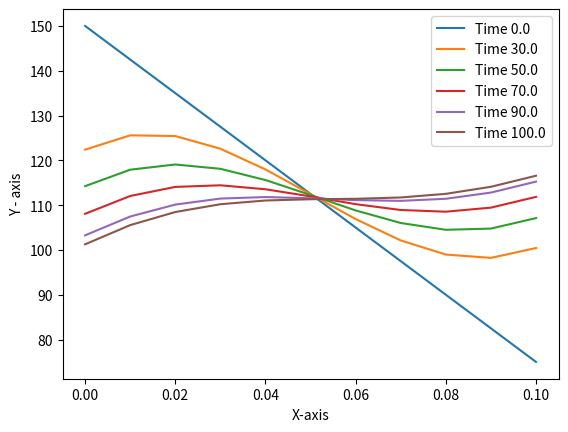

Write the Python code that produced this figure. (Note: this script raises an exception after producing the figure.)
import numpy as np
import pandas as pd
import matplotlib.pyplot as plt
import math

def Input():
    d = 0
    L = [0.10]
    M = [11]
    density, Cp, TL, TR, dt = 2000.0, 750.0, 150.0, 75.0, 1.0
    Af, Ap, kf, kp, p_node, t_inf, h_inf = ([] for i in range(7))
    ql, qr = -1e4, 0.0
    q = []
    R = 0.002

    for i in range(M[0]):
        Af.append(1.0)
        Ap.append(1.0)
        p_node.append(0.0)
        kf.append(20.0)
        q.append(0.0)
    Af.append(1.0)
    kf.append(20.0)

    h_inf.append(0.0)
    t_inf.append(0.0)
    for i in range(1, M[0]-1):
        h_inf.append(0.0)
        t_inf.append(0.0)
    h_inf.append(100.0)
    t_inf.append(175.0)

    tr, tl, newman_r, newman_l, c_r, c_l, ins_r, ins_l = 0, 0, 0, 1, 1, 0, 0, 0

    return L, M, d, Af, Ap, kf, kp, p_node, t_inf, h_inf, density, Cp, q, ql, qr, TL, TR, dt, tr, tl, newman_r, newman_l, c_r, c_l, ins_r, ins_l

def gridGeneration(L, M, d):
    Xw, Xe, X, dxw, dxe, dx = ([] for i in range(6))
    s = []

    if d == 0:
        n = M[0]
        Xw.append(0.0)

        s.append(L[0] / (2.0 * (n - 1)))

        for i in range(1, n):
            if i == 1:
                Xw.append(Xw[i - 1] + s[0])
            else:
                Xw.append(Xw[i - 1] + 2 * s[0])

        Xe.append(s[0])

        for i in range(1, n):
            if i == n - 1:
                Xe.append(Xe[i - 1] + s[0])
            else:
                Xe.append(Xe[i - 1] + 2 * s[0])

        X.append(0.0)

        for i in range(1, n):
            X.append(X[i - 1] + 2 * s[0])

        dxw.append(0.0)
        for i in range(1, n):
            dxw.append(2 * s[0])

        for i in range(0, n - 1):
            dxe.append(2 * s[0])
        dxe.append(0.0)

        for i in range(n):
            if i == 0 or i == n - 1:
                dx.append(s[0])
            else:
                dx.append(2 * s[0])

    if d == 1:

        # Step Calculation
        # First Region
        s.insert(0, L[0] / (2 * M[0] - 1))

        # Last Region
        s.append((L[-1] - s[-1])/(2 * (M[-1] - 1)))

        k = 1
        Xw.append(0.0)
        for i in range(d + 1):
            for j in range(M[i]):
                if i == 0 and j == 0:
                    Xw.append(s[i])
                    k = k + 1
                elif i != 0 and j == 0:
                    Xw.append(Xw[k - 1] + s[i - 1] + s[i])
                    k = k + 1
                elif i == d and j == M[i] - 1:
                    break
                else:
                    Xw.append(Xw[k - 1] + 2 * s[i])
                    k = k + 1

        k = 0
        for i in range(d + 1):
            for j in range(M[i]):
                if i == 0 and j == 0:
                    Xe.append(s[i])
                    k = k + 1
                elif i != 0 and j == 0:
                    Xe.append(Xe[k - 1] + s[i - 1] + s[i])
                    k = k + 1
                elif i == d and j == M[i] - 1:
                    Xe.append(0.0)
                    k = k + 1
                else:
                    Xe.append(Xe[k - 1] + 2 * s[i])
                    k = k + 1

        X.append(0.0)
        k = 1
        for i in range(d + 1):
            for j in range(M[i]):
                if i == d and j == M[i] - 1:
                    break
                else:
                    X.append(X[k - 1] + 2 * s[i])
                    k = k + 1

        for i in range(d + 1):
            for j in range(M[i]):
                if i == 0 and j == 0:
                    dxw.append(0.0)
                elif i != 0 and j == 0:
                    dxw.append(s[i - 1] + s[i])
                else:
                    dxw.append(2 * s[i])

        for i in range(d + 1):
            for j in range(M[i]):
                if i != 0 and j == 0:
                    dxe.append(s[i - 1] + s[i])
                elif i == d and j == M[i] - 1:
                    dxe.append(0.0)
                else:
                    dxe.append(2 * s[i])

        for i in range(d + 1):
            for j in range(M[i]):
                if (i == 0 and j == 0) or (j == M[i] - 1 and i == d):
                    dx.append(s[i])
                elif (i != 0 or i != d) and j == 0:
                    dx.append(s[i - 1] + s[i])
                else:
                    dx.append(2 * s[i])

    elif d >= 2:
        # Step Calculation
        # First Region
        s.insert(0, L[0] / (2 * M[0] - 1))

        # Intermediate Regions
        j = 1
        for i in range(d - 1):
            s.append((L[j] - s[j - 1]) / (2 * M[j] - 1))
            j = j + 1

        # Last Region
        s.append((L[-1] - s[-2]) / (2 * (M[-1] - 1)))
        # Step Calculation ends

        # Grid Generation Begins

        k = 1
        Xw.append(0.0)
        for i in range(d + 1):
            for j in range(M[i]):
                if i == 0 and j == 0:
                    Xw.append(s[i])
                    k = k + 1
                elif i != 0 and j == 0:
                    Xw.append(Xw[k - 1] + s[i - 1] + s[i])
                    k = k + 1
                elif i == d and j == M[i] - 1:
                    break
                else:
                    Xw.append(Xw[k - 1] + 2 * s[i])
                    k = k + 1

        k = 0
        for i in range(d + 1):
            for j in range(M[i]):
                if i == 0 and j == 0:
                    Xe.append(s[i])
                    k = k + 1
                elif i != 0 and j == 0:
                    Xe.append(Xe[k - 1] + s[i - 1] + s[i])
                    k = k + 1
                elif i == d and j == M[i] - 1:
                    Xe.append(0.0)
                    k = k + 1
                else:
                    Xe.append(Xe[k - 1] + 2 * s[i])
                    k = k + 1

        X.append(0.0)
        k = 1
        for i in range(d + 1):
            for j in range(M[i]):
                if i == d and j == M[i] - 1:
                    break
                else:
                    X.append(X[k - 1] + 2 * s[i])
                    k = k + 1

        for i in range(d + 1):
            for j in range(M[i]):
                if i == 0 and j == 0:
                    dxw.append(0.0)
                elif i != 0 and j == 0:
                    dxw.append(s[i - 1] + s[i])
                else:
                    dxw.append(2 * s[i])

        for i in range(d + 1):
            for j in range(M[i]):
                if i != 0 and j == 0:
                    dxe.append(s[i - 1] + s[i])
                elif i == d and j == M[i] - 1:
                    dxe.append(0.0)
                else:
                    dxe.append(2 * s[i])

        for i in range(d + 1):
            for j in range(M[i]):
                if (i == 0 and j == 0) or (j == M[i] - 1 and i == d):
                    dx.append(s[i])
                elif (i != 0 or i != d) and j == 0:
                    dx.append(s[i - 1] + s[i])
                else:
                    dx.append(2 * s[i])

    print("Step array is ", s)
    print("Xw array is ", Xw)
    print("Xe array is ", Xe)
    print("X array is ", X)
    print("dxw array is ", dxw)
    print("dxe array is ", dxe)
    print("dx array is ", dx)

    return Xw, Xe, X, dxw, dxe, dx, s, M


def coefficient_matrix(dxw, dxe, dx, Xw, Xe, X, n, Af, Ap, kf, kp, p_node, t_inf, h_inf, density, Cp, q, ql, qr, TL, TR, dt, T_old, tr, tl, newman_r, newman_l, c_r, c_l, ins_r, ins_l):
    psi, mf = 1.0, 1.0
    AT, ATO, AE, AW, AQ, AC = ([] for i in range(6))
    CAE, CAEO, CAW, CAWO, CAQ, CAQO, CAC, CACO, CAP, CAPO = ([] for i in range(10))
    S = []
    AT.insert(0, density*Ap[0]*Cp*dx[0]*mf/dt)
    ATO.insert(0, density*Ap[0]*Cp*dx[0]*mf/dt)

    # Boundary Condition at Left Face
    # Temperature BC
    if tl == 1:
        CAE.insert(0, 0.0)
        CAEO.insert(0, 0.0)
        CAW.insert(0, 0.0)
        CAWO.insert(0, 0.0)
        CAQ.insert(0, psi * Ap[0] * q[0] * dx[0])
        CAQO.insert(0, (1 - psi) * Ap[0] * q[0] * dx[0])
        CAC.insert(0, psi * p_node[0] * dx[0] * h_inf[0])
        CACO.insert(0, (1 - psi) * p_node[0] * dx[0] * h_inf[0])
        CAP.insert(0, AT[0] + CAW[0] + CAE[0] + CAC[0])
        CAPO.insert(0, ATO[0] - CAWO[0] - CAEO[0] - CACO[0])
        S.insert(0, TL)

    # Insulated Left
    if ins_l == 1:
        ql = 0.0
        CAE.insert(0, psi * Af[1] * kf[1] / dxe[0])
        CAEO.insert(0, (1 - psi) * Af[1] * kf[1] / dxe[0])
        CAW.insert(0, 0)
        CAWO.insert(0, 0)
        CAQ.insert(0, psi * Ap[0] * q[0] * dx[0])
        CAQO.insert(0, (1 - psi) * Ap[0] * q[0] * dx[0])
        CAC.insert(0, psi * p_node[0] * dx[0] * h_inf[0])
        CACO.insert(0, (1 - psi) * p_node[0] * dx[0] * h_inf[0])
        CAP.insert(0, AT[0] + CAW[0] + CAE[0] + CAC[0])
        CAPO.insert(0, ATO[0] - CAWO[0] - CAEO[0] - CACO[0])
        S.insert(0, CAPO[0] * T_old[0] + CAEO[0] * T_old[1] + CAQ[0] + CAQO[0] + CAC[0] * t_inf[0] + CACO[0] * t_inf[0])
        S[0] = S[0] + psi * Af[0] * ql + (1 - psi) * Af[0] * ql




    # Heat FLux BC
    if newman_l == 1:
        CAE.insert(0, psi * Af[1] * kf[1] / dxe[0])
        CAEO.insert(0, (1 - psi) * Af[1] * kf[1] / dxe[0])
        CAW.insert(0, 0)
        CAWO.insert(0, 0)
        CAQ.insert(0, psi * Ap[0] * q[0] * dx[0])
        CAQO.insert(0, (1 - psi) * Ap[0] * q[0] * dx[0])
        CAC.insert(0, psi * p_node[0] * dx[0] * h_inf[0])
        CACO.insert(0, (1 - psi) * p_node[0] * dx[0] * h_inf[0])
        CAP.insert(0, AT[0] + CAW[0] + CAE[0] + CAC[0])
        CAPO.insert(0, ATO[0] - CAWO[0] - CAEO[0] - CACO[0])
        S.insert(0, CAPO[0] * T_old[0] + CAEO[0] * T_old[1] + CAQ[0] + CAQO[0] + CAC[0] * t_inf[0] + CACO[0] * t_inf[0])
        S[0] = S[0] + psi * Af[0] * ql + (1 - psi) * Af[0] * ql




    #Convection BC
    if c_l == 1:
        CAE.insert(0, psi * Af[1] * kf[1] / dxe[0])
        CAEO.insert(0, (1 - psi) * Af[1] * kf[1] / dxe[0])
        CAW.insert(0, 0)
        CAWO.insert(0, 0)
        CAQ.insert(0, psi * Ap[0] * q[0] * dx[0])
        CAQO.insert(0, (1 - psi) * Ap[0] * q[0] * dx[0])
        CAC.insert(0, psi * p_node[0] * dx[0] * h_inf[0])
        CACO.insert(0, (1 - psi) * p_node[0] * dx[0] * h_inf[0])
        CAP.insert(0, AT[0] + CAW[0] + CAE[0] + CAC[0])
        CAP[0] = CAP[0] + psi * Af[0] * h_inf[0]
        CAPO.insert(0, ATO[0] - CAWO[0] - CAEO[0] - CACO[0])
        CAPO[0] = CAPO[0] - (1 - psi) * Af[0] * h_inf[0]
        S.insert(0, CAPO[0] * T_old[0] + CAEO[0] * T_old[1] + CAQ[0] + CAQO[0] + CAC[0] * t_inf[0] + CACO[0] * t_inf[0])
        S[0] = S[0] + psi * Af[0] * h_inf[0] * t_inf[0] + (1 - psi) * Af[0] * h_inf[0] * t_inf[0]

    # Intermediate Control Volume
    for i in range(1, n-1):
        CAE.insert(i, psi*Af[i+1]*kf[i+1]/dxe[i])
        CAEO.insert(i, (1-psi)*Af[i+1]*kf[i+1]/dxe[i])
        CAW.insert(i, psi*Af[i]*kf[i]/dxw[i])
        CAWO.insert(i, (1 - psi)*Af[i]*kf[i]/dxw[i])
        CAQ.insert(i, psi*Ap[i]*q[i]*dx[i])
        CAQO.insert(i, (1-psi)*Ap[i]*q[i]*dx[i])
        CAC.insert(i, psi*p_node[i]*dx[i]*h_inf[i])
        CACO.insert(i, (1-psi)*p_node[i]*dx[i]*h_inf[i])
        AT.insert(i, density*Ap[i]*Cp*dx[i]*mf/dt)
        ATO.insert(i, density*Ap[i]*Cp*dx[i]*mf/dt)
        CAP.insert(i, AT[i] + CAW[i] + CAE[i] + CAC[i])
        CAPO.insert(i, ATO[i] - CAWO[i] - CAEO[i] - CACO[i])
        S.insert(i, CAPO[i]*T_old[i] + CAWO[i]*T_old[i-1] + CAEO[i]*T_old[i+1] + CAQ[i] + CAQO[i] + CAC[i]*t_inf[i] + CACO[i]*t_inf[i])
    # Intermediate Control Volume Ends

    AT.insert(n-1, density * Ap[n-1] * Cp * dx[n-1] * mf / dt)
    ATO.insert(n-1, density * Ap[n-1] * Cp * dx[n-1] * mf / dt)

    # Right Boundary Control Volume

    # Temporal BC
    if tr == 1:
        CAE.insert(n - 1, 0.0)
        CAEO.insert(n - 1, 0.0)
        CAW.insert(n - 1, psi * Af[n-1] * kf[n-1] / dxw[n-1])
        CAWO.insert(n - 1, (1 - psi) * Af[n-1] * kf[n-1] / dxw[n-1])
        CAQ.insert(n - 1, psi * Ap[n-1] * q[n-1] * dx[n-1])
        CAQO.insert(n - 1, (1.0 - psi) * Ap[n-1] * q[n-1] * dx[n-1])
        CAC.insert(n - 1, psi * p_node[n - 1] * dx[n - 1] * h_inf[n-1])
        CACO.insert(n - 1, (1 - psi) * p_node[n - 1] * dx[n - 1] * h_inf[n-1])
        CAP.insert(n - 1, AT[n-1] + CAW[n-1] + CAE[n-1] + CAC[n-1] )
        CAPO.insert(n - 1, ATO[n-1] - CAWO[n-1] - CAEO[n-1] - CACO[n-1])
        S.insert(n - 1, TR)

    if ins_r == 1:
        qr = 0.0
        CAW.insert(n - 1, psi * Af[n - 1] * kf[n - 1] / dxw[n - 1])
        CAWO.insert(n - 1, (1 - psi) * Af[n - 1] * kf[n - 1] / dxw[n - 1])
        CAE.insert(n - 1, 0)
        CAEO.insert(n - 1, 0)
        CAQ.insert(n - 1, psi * Ap[n - 1] * q[n-1] * dx[n - 1])
        CAQO.insert(n - 1, (1 - psi) * Ap[n - 1] * q[n-1] * dx[n - 1])
        CAC.insert(n - 1, psi * p_node[n - 1] * dx[n - 1] * h_inf[n-1])
        CACO.insert(n - 1, (1 - psi) * p_node[n - 1] * dx[n - 1] * h_inf[n-1])
        CAP.insert(n - 1, AT[n - 1] + CAW[n - 1] + CAE[n - 1] + CAC[n - 1])
        CAPO.insert(n - 1, ATO[n - 1] - CAWO[n - 1] - CAEO[n - 1] - CACO[n - 1])
        S.insert(n - 1, CAPO[n - 1] * T_old[n - 1] + CAWO[n - 1] * T_old[n - 1] + CAQ[n - 1] + CAQO[n - 1] + CAC[
            n - 1] * t_inf[n-1] + CACO[n - 1] * t_inf[n-1])
        S[n - 1] = S[n - 1] - psi * Af[n] * qr + (1 - psi) * Af[n] * qr


    # Heat Flux BC
    if newman_r == 1:
        CAW.insert(n - 1, psi * Af[n - 1] * kf[n - 1] / dxw[n - 1])
        CAWO.insert(n - 1, (1 - psi) * Af[n - 1] * kf[n - 1] / dxw[n - 1])
        CAE.insert(n - 1, 0)
        CAEO.insert(n - 1, 0)
        CAQ.insert(n - 1, psi * Ap[n - 1] * q[n-1] * dx[n - 1])
        CAQO.insert(n - 1, (1 - psi) * Ap[n - 1] * q[n-1] * dx[n - 1])
        CAC.insert(n - 1, psi * p_node[n - 1] * dx[n - 1] * h_inf[n-1])
        CACO.insert(n - 1, (1 - psi) * p_node[n - 1] * dx[n - 1] * h_inf[n-1])
        CAP.insert(n - 1, AT[n - 1] + CAW[n - 1] + CAE[n - 1] + CAC[n - 1])
        CAPO.insert(n - 1, ATO[n - 1] - CAWO[n - 1] - CAEO[n - 1] - CACO[n - 1])
        S.insert(n - 1, CAPO[n - 1] * T_old[n - 1] + CAWO[n - 1] * T_old[n - 1] + CAQ[n - 1] + CAQO[n - 1] + CAC[
            n - 1] * t_inf[n-1] + CACO[n - 1] * t_inf[n-1])
        S[n - 1] = S[n - 1] - psi * Af[n] * qr + (1 - psi) * Af[n] * qr

    # Convection Heat Flux BC
    if c_r == 1:
        CAW.insert(n - 1, psi * Af[n - 1] * kf[n - 1] / dxw[n - 1])
        CAWO.insert(n - 1, (1 - psi) * Af[n - 1] * kf[n - 1] / dxw[n - 1])
        CAE.insert(n - 1, 0)
        CAEO.insert(n - 1, 0)
        CAQ.insert(n - 1, psi * Ap[n - 1] * q[n-1] * dx[n - 1])
        CAQO.insert(n - 1, (1 - psi) * Ap[n - 1] * q[n-1] * dx[n - 1])
        CAC.insert(n - 1, psi * p_node[n - 1] * dx[n - 1] * h_inf[n-1])
        CACO.insert(n - 1, (1 - psi) * p_node[n - 1] * dx[n - 1] * h_inf[n-1])
        CAP.insert(n - 1, AT[n - 1] + CAW[n - 1] + CAE[n - 1] + CAC[n - 1])
        CAP[n - 1] = CAP[n - 1] + psi * Af[n] * h_inf[n-1]
        CAPO.insert(n - 1, ATO[n - 1] - CAWO[n - 1] - CAEO[n - 1] - CACO[n - 1])
        CAPO[n - 1] = CAPO[n - 1] - (1 - psi) * Af[n] * h_inf[n-1]
        S.insert(n - 1, CAPO[n - 1] * T_old[n - 1] + CAWO[n - 1] * T_old[n - 1] + CAQ[n - 1] + CAQO[n - 1] + CAC[
            n - 1] * t_inf[n-1] + CACO[n - 1] * t_inf[n-1])
        S[n - 1] = S[n - 1] + psi * Af[n] * h_inf[n-1] * t_inf[n-1] + (1 - psi) * Af[n] * h_inf[n-1] * t_inf[n-1]


    return CAPO, CAWO, CAEO, CAQO, CAQ, CAC, CACO, CAP, CAW, CAE, S, AT, ATO


# Matrix Inversion Function
def TDMA(CAE, CAW, CAP, S, n):
    A = []
    B = []
    T = []
    A.insert(0, CAE[0] / CAP[0])
    B.insert(0, S[0] / CAP[0])

    for i in range(1, n):
        A.insert(i, CAE[i]/(CAP[i] - (CAW[i]*A[i-1])))
        B.insert(i, (S[i]+(CAW[i]*B[i-1]))/(CAP[i]-(CAW[i]*A[i-1])))

    for i in range(n):
        T.append(0)

    T[n-1] = B[n-1]

    for i in range(n-2, -1, -1):
        T[i] = A[i]*T[i+1] + B[i]

    print("Ai = ", A)
    print("Bi = ", B)
    return T


def TransientSolver(Xw, Xe, X, dxw, dxe, dx, s, n, l, Af, Ap, kf, kp, p_node, t_inf, h_inf, density, Cp, q, ql, qr, TL, TR, dt, tr, tl, newman_r, newman_l, c_r, c_l, ins_r, ins_l):
    time, N, T_inf, T_inf_old = 0.0, 0, 175.0, 175.0
    temp_l = 150.0
    temp_r = 75.0
    temp_old = []
    temp = []
    s = []
    T = []
    x = []
    time_list = []
    cap, caw, cae, cac, caq = ([] for i in range(5))
    temp_old.insert(0, temp_l)
    temp.insert(0, temp_l)
    for i in range(1, n-1):
        temp_old.insert(i, temp_l+(temp_r - temp_l)*X[i]/l)
        temp.insert(i, temp_l+(temp_r - temp_l)*X[i]/l)
    temp_old.insert(n, temp_r)
    temp.insert(n, temp_r)

    print("Temp_Old[i] = ", temp_old)
    T.append(temp_old)
    x.append(X)
    time_list.append(time)

    while N <= 100:
        N = N+1
        time = time+dt

        print("n = ", N, "Time = ", time)
        print("Temp_old[i] = ", temp_old)

        CAPO, CAWO, CAEO, CAQO, CAQ, CAC, CACO, CAP, CAW, CAE, S, AT, ATO = coefficient_matrix(dxw, dxe, dx, Xw, Xe, X, n, Af, Ap, kf, kp, p_node, t_inf, h_inf, density, Cp, q, ql, qr, TL, TR, dt, temp_old, tr, tl, newman_r, newman_l, c_r, c_l, ins_r, ins_l)
        cap, caw, cae, cac, caq, capo, at, ato = CAP, CAW, CAE, CAC, CAQ, CAPO, AT, ATO
        temp = TDMA(CAE, CAW, CAP, S, n)
        print("Temp[i] = ", temp)

        if(time == 30.0 or time == 50.0 or time == 70.0 or time == 90 or time == 100):
            T.append(temp)
            x.append(X)
            time_list.append(time)
        s = S
        temp_old = temp


    plt.xlabel("X-axis")
    plt.ylabel("Y - axis")
    for i in range(6):
        plt.plot(x[i], T[i], label="Time " + str(time_list[i]))

    plt.legend()
    plt.show()

    return at, ato, cap, capo, caw, cae, cac, caq, s, temp_old

def FileGeneration(Xw, Xe , X, dxw, dxe, dx, CAP, CAW, CAE, CAC, CAQ, S, T, AT, ATO, CAPO):
    df = pd.DataFrame()
    df['Xw'] = Xw
    df['Xe'] = Xe
    df['X'] = X
    df['dxw'] = dxw
    df['dxe'] = dxe
    df['dx'] = dx
    df['AT'] = AT
    df['ATO'] = ATO
    df['CAP'] = CAP
    df['CAPO'] = CAPO
    df['CAW'] = CAW
    df['CAE'] = CAE
    df['CAC'] = CAC
    df['CAQ'] = CAQ
    df['S'] = S
    df['T'] = T
    df.to_excel('Result MSEB Q1 c and d.xlsx', index=True)

def plottingfunc(T, n):
    ypoints = np.array(T)

    plt.plot(ypoints, linestyle="solid")
    plt.show()


def main():
    L, M, d,  Af, Ap, kf, kp, p_node, t_inf, h_inf, density, Cp, q, ql, qr, TL, TR, dt, tr, tl, newman_r, newman_l, c_r, c_l, ins_r, ins_l = Input()
    Xw, Xe, X, dxw, dxe, dx, s, M = gridGeneration(L, M, d)
    n = M[0]
    s = s[0]
    ll = L[0]

    #CAPO, CAWO, CAEO, CAQO, CAQ, CAC, CACO, CAP, CAW, CAE, S = coefficient_matrix(dxw, dxe, dx, Xw, Xe, X, n)
    AT, ATO, CAP, CAPO, CAW, CAE, CAC, CAQ, S, T = TransientSolver(Xw, Xe, X, dxw, dxe, dx, s, n, ll, Af, Ap, kf, kp, p_node, t_inf, h_inf, density, Cp, q, ql, qr, TL, TR, dt, tr, tl, newman_r, newman_l, c_r, c_l, ins_r, ins_l)
    #print("Final Temp", T)

    # print("Source Vector is", S)
    # T = TDMA(CAE, CAW, CAP, S, n)
    # print("Temperature distribution at node points taking ", n, "points", T)

    FileGeneration(Xw, Xe, X, dxw, dxe, dx, CAP, CAW, CAE, CAC, CAQ, S, T, AT, ATO, CAPO)
    #plottingfunc(T, n)

if __name__ == "__main__":
    main()

